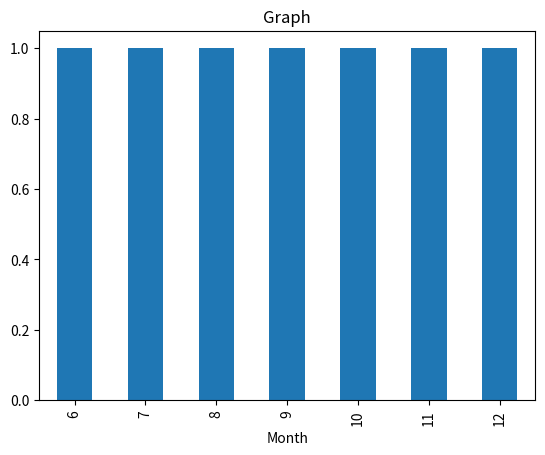

Here is the Python script that generated this plot:
import pandas as pd
import matplotlib.pyplot as plt

data={"students":["Manan","Pradip","Vraj","Marmik","Tejas","Manav","Om"],
      "JoiningDate":["2023-12-01","2023-11-01","2023-10-01","2023-09-01","2023-08-01","2023-07-01","2023-06-01"]}
df=pd.DataFrame(data)
print(df)
df["JoiningDate"]=pd.to_datetime(df["JoiningDate"])
df["Month"]=df["JoiningDate"].dt.month
df["Day"]=df["JoiningDate"].dt.day_name()
print(df)

#graph

months_joining=df["Month"].value_counts().sort_index()
months_joining.plot(kind="bar",title="Graph")
plt.show()
